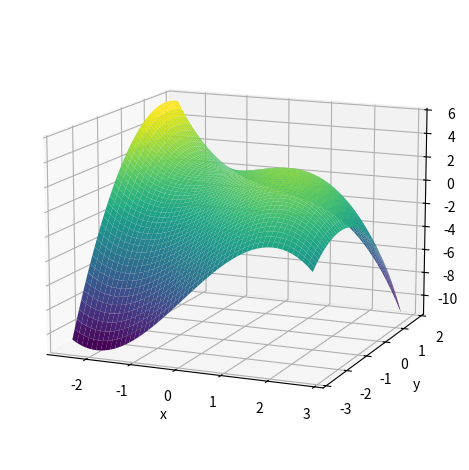

Generate this figure with matplotlib:

import numpy as np
import matplotlib.pyplot as plt
from mpl_toolkits.mplot3d import Axes3D



n = 100
VX = np.linspace(-3.0, 3.0, n)
VY = np.linspace(-3.0, 3.0, n)
X,Y = np.meshgrid(VX, VY)

def f(x,y):  
	return -1/3*x**3 - x*y - y**2 + x + 3/2

Z = f(X,Y)

mes_niveaux = np.arange(-1,3,0.50)

# ligne de niveau dans le plan
fig, ax = plt.subplots()
plt.rcParams['contour.negative_linestyle'] = 'solid'


# CS = plt.contour(X, Y, Z, mes_niveaux, colors='black')

# ax.clabel(CS, inline=True, fontsize=10)


# mes_niveaux = np.arange(-0.75,3,0.25)

# ligne de niveau dans le plan

# plt.contour(X, Y, Z, mes_niveaux, colors='grey')

# plt.xlim(-3.0, 3.0)
# plt.ylim(-3.0, 3.0)

# plt.axis('equal') 
# plt.tight_layout()
# plt.savefig('fonction-niveaux.png', dpi=300)
# plt.show()


# Correction : figure 3D
n = 50
VX = np.linspace(-2.5, 2.8, n)
VY = np.linspace(-2.8, 1.8, n)
X,Y = np.meshgrid(VX, VY)


Z = f(X,Y)
fig = plt.figure()
ax = fig.add_subplot(111, projection='3d')
# label sur les axes
ax.set_xlabel('x')
ax.set_ylabel('y')
ax.set_zlabel('z')
# set the viewing angle
ax.view_init(13, -67)
ax.plot_surface(X, Y, Z, cmap='viridis')
plt.tight_layout()
# plt.savefig('fonction-niveaux-3D.png', dpi=300)
plt.show()


